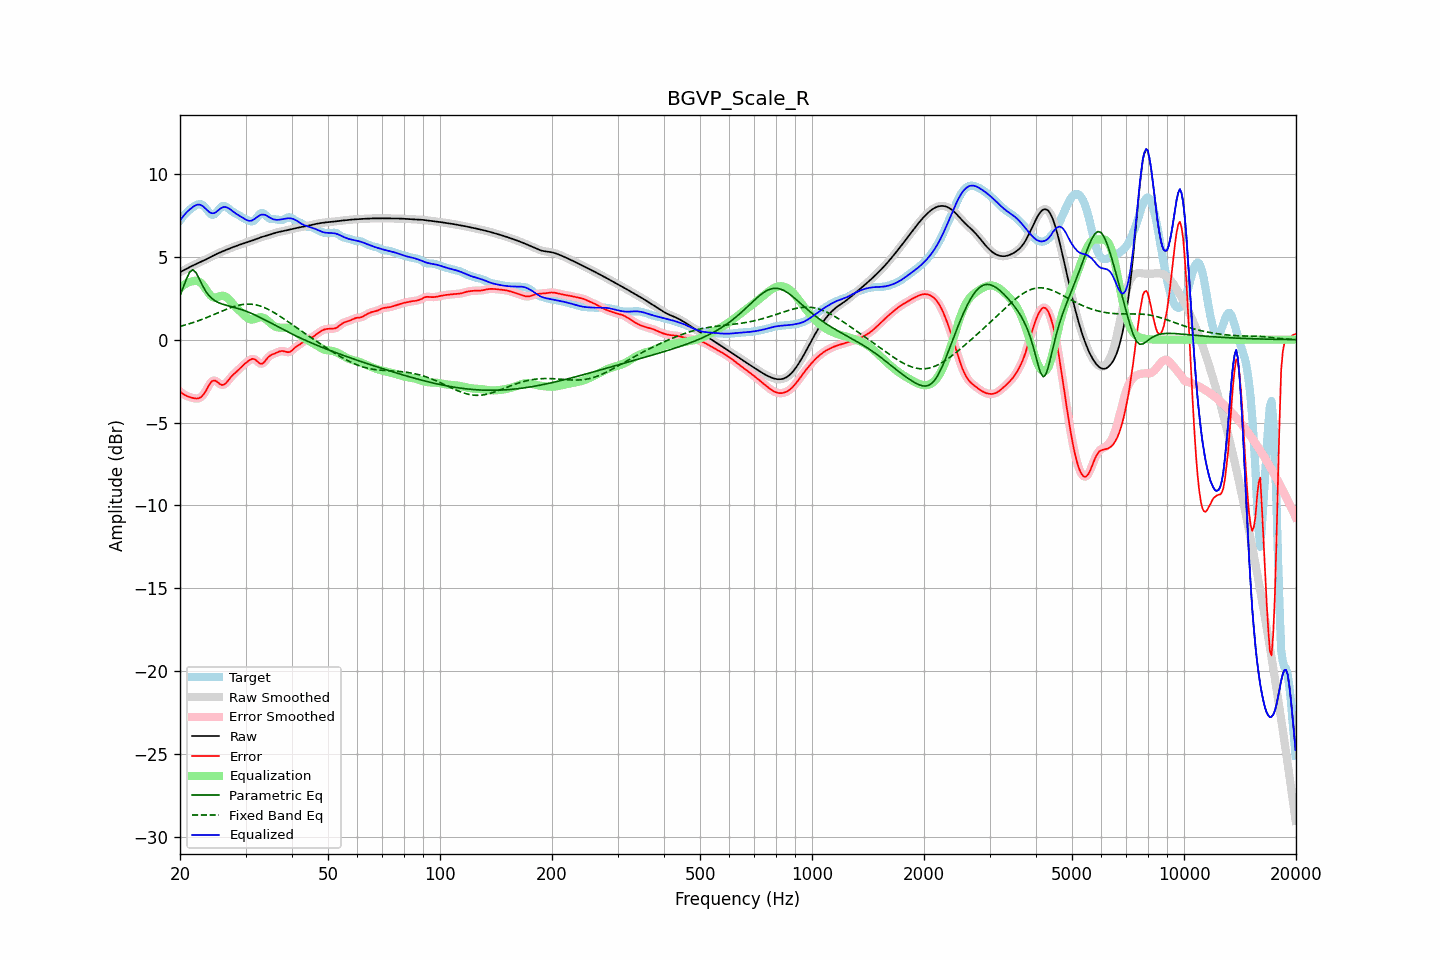

The table this chart was drawn from, first rows:
frequency, raw, error, smoothed, error_smoothed, equalization, parametric_eq, fixed_band_eq, equalized_raw, equalized_smoothed, target
20.00, 4.07, -3.13, 4.07, -3.13, 3.11, 2.65, 0.80, 7.19, 7.19, 7.20
20.20, 4.12, -3.20, 4.12, -3.21, 3.20, 2.90, 0.83, 7.32, 7.32, 7.33
20.40, 4.17, -3.27, 4.17, -3.28, 3.27, 3.14, 0.85, 7.45, 7.45, 7.45
20.61, 4.23, -3.34, 4.23, -3.34, 3.34, 3.41, 0.88, 7.57, 7.57, 7.56
20.81, 4.28, -3.39, 4.28, -3.39, 3.40, 3.66, 0.91, 7.67, 7.67, 7.66
21.02, 4.33, -3.43, 4.33, -3.43, 3.44, 3.87, 0.94, 7.77, 7.77, 7.76
21.23, 4.38, -3.46, 4.38, -3.46, 3.48, 4.08, 0.97, 7.86, 7.86, 7.84
21.44, 4.43, -3.49, 4.43, -3.49, 3.51, 4.15, 1.00, 7.93, 7.93, 7.92
21.66, 4.48, -3.52, 4.48, -3.52, 3.53, 4.22, 1.03, 8.01, 8.01, 7.99
21.87, 4.52, -3.54, 4.52, -3.54, 3.55, 4.13, 1.06, 8.07, 8.07, 8.06
22.09, 4.57, -3.55, 4.57, -3.55, 3.55, 4.04, 1.09, 8.12, 8.12, 8.12
22.31, 4.61, -3.55, 4.61, -3.55, 3.54, 3.85, 1.13, 8.15, 8.15, 8.16
22.54, 4.66, -3.52, 4.66, -3.52, 3.50, 3.67, 1.16, 8.15, 8.15, 8.18
22.76, 4.70, -3.47, 4.70, -3.47, 3.43, 3.47, 1.20, 8.13, 8.13, 8.17
22.99, 4.74, -3.38, 4.74, -3.38, 3.33, 3.27, 1.24, 8.07, 8.07, 8.12
23.22, 4.79, -3.25, 4.79, -3.25, 3.20, 3.10, 1.27, 7.99, 7.99, 8.04
23.45, 4.84, -3.10, 4.84, -3.09, 3.06, 2.93, 1.31, 7.90, 7.90, 7.94
23.69, 4.89, -2.92, 4.89, -2.92, 2.92, 2.79, 1.35, 7.80, 7.80, 7.81
23.92, 4.94, -2.75, 4.94, -2.75, 2.78, 2.67, 1.39, 7.72, 7.72, 7.69
24.16, 4.99, -2.60, 4.99, -2.61, 2.67, 2.57, 1.43, 7.66, 7.66, 7.59
24.40, 5.04, -2.50, 5.04, -2.51, 2.59, 2.47, 1.47, 7.63, 7.63, 7.54
24.65, 5.09, -2.46, 5.09, -2.46, 2.54, 2.40, 1.51, 7.63, 7.63, 7.55
24.89, 5.14, -2.47, 5.14, -2.48, 2.54, 2.34, 1.55, 7.68, 7.68, 7.61
25.14, 5.18, -2.54, 5.18, -2.54, 2.56, 2.28, 1.60, 7.74, 7.74, 7.72
25.39, 5.23, -2.61, 5.23, -2.61, 2.60, 2.23, 1.64, 7.82, 7.82, 7.84
25.65, 5.27, -2.69, 5.27, -2.69, 2.63, 2.20, 1.68, 7.90, 7.90, 7.96
25.91, 5.31, -2.73, 5.31, -2.72, 2.65, 2.16, 1.72, 7.96, 7.96, 8.04
26.16, 5.35, -2.72, 5.35, -2.72, 2.65, 2.13, 1.76, 8.00, 8.00, 8.07
26.43, 5.39, -2.67, 5.39, -2.67, 2.62, 2.10, 1.80, 8.01, 8.01, 8.06
26.69, 5.43, -2.58, 5.43, -2.58, 2.56, 2.07, 1.84, 7.99, 7.99, 8.01
26.96, 5.47, -2.46, 5.47, -2.46, 2.47, 2.04, 1.88, 7.94, 7.94, 7.93
27.23, 5.51, -2.33, 5.51, -2.34, 2.37, 2.02, 1.91, 7.88, 7.88, 7.85
27.50, 5.55, -2.22, 5.55, -2.22, 2.26, 1.99, 1.95, 7.81, 7.81, 7.77
27.77, 5.59, -2.12, 5.59, -2.12, 2.15, 1.97, 1.98, 7.73, 7.73, 7.70
28.05, 5.62, -2.03, 5.62, -2.03, 2.04, 1.94, 2.01, 7.66, 7.66, 7.65
28.33, 5.66, -1.95, 5.66, -1.94, 1.94, 1.91, 2.04, 7.59, 7.59, 7.60
28.62, 5.69, -1.86, 5.69, -1.85, 1.84, 1.89, 2.07, 7.53, 7.53, 7.55
28.90, 5.73, -1.76, 5.73, -1.76, 1.75, 1.86, 2.09, 7.47, 7.47, 7.49
29.19, 5.76, -1.66, 5.76, -1.66, 1.66, 1.83, 2.11, 7.42, 7.42, 7.42
29.48, 5.79, -1.56, 5.79, -1.57, 1.56, 1.79, 2.12, 7.36, 7.36, 7.36
29.78, 5.83, -1.48, 5.83, -1.48, 1.47, 1.76, 2.14, 7.30, 7.30, 7.31
30.08, 5.86, -1.40, 5.86, -1.40, 1.38, 1.72, 2.14, 7.24, 7.24, 7.26
30.38, 5.89, -1.32, 5.89, -1.32, 1.31, 1.69, 2.15, 7.20, 7.20, 7.21
30.68, 5.92, -1.25, 5.92, -1.25, 1.25, 1.65, 2.15, 7.17, 7.17, 7.17
30.99, 5.95, -1.20, 5.95, -1.19, 1.22, 1.61, 2.14, 7.17, 7.17, 7.15
31.30, 5.98, -1.15, 5.99, -1.16, 1.22, 1.56, 2.14, 7.20, 7.20, 7.14
31.61, 6.02, -1.17, 6.02, -1.17, 1.24, 1.52, 2.12, 7.26, 7.26, 7.19
31.93, 6.06, -1.22, 6.06, -1.22, 1.27, 1.47, 2.10, 7.33, 7.33, 7.27
32.24, 6.09, -1.30, 6.09, -1.30, 1.31, 1.43, 2.08, 7.40, 7.40, 7.39
32.57, 6.13, -1.39, 6.13, -1.38, 1.34, 1.38, 2.06, 7.47, 7.47, 7.52
32.89, 6.17, -1.44, 6.17, -1.44, 1.36, 1.33, 2.03, 7.52, 7.52, 7.61
33.22, 6.20, -1.46, 6.20, -1.44, 1.35, 1.28, 1.99, 7.55, 7.55, 7.66
33.55, 6.23, -1.39, 6.23, -1.39, 1.32, 1.24, 1.96, 7.55, 7.55, 7.62
33.89, 6.26, -1.28, 6.26, -1.28, 1.27, 1.19, 1.92, 7.52, 7.52, 7.54
34.23, 6.29, -1.16, 6.29, -1.16, 1.19, 1.13, 1.87, 7.48, 7.48, 7.44
34.57, 6.31, -1.04, 6.31, -1.05, 1.11, 1.08, 1.82, 7.42, 7.42, 7.35
34.92, 6.34, -0.96, 6.34, -0.97, 1.02, 1.03, 1.77, 7.36, 7.36, 7.31
35.27, 6.38, -0.91, 6.38, -0.91, 0.93, 0.98, 1.72, 7.31, 7.31, 7.28
35.62, 6.41, -0.87, 6.41, -0.87, 0.86, 0.93, 1.67, 7.27, 7.27, 7.28
35.97, 6.44, -0.83, 6.44, -0.83, 0.81, 0.88, 1.61, 7.25, 7.24, 7.27
... 635 more rows
